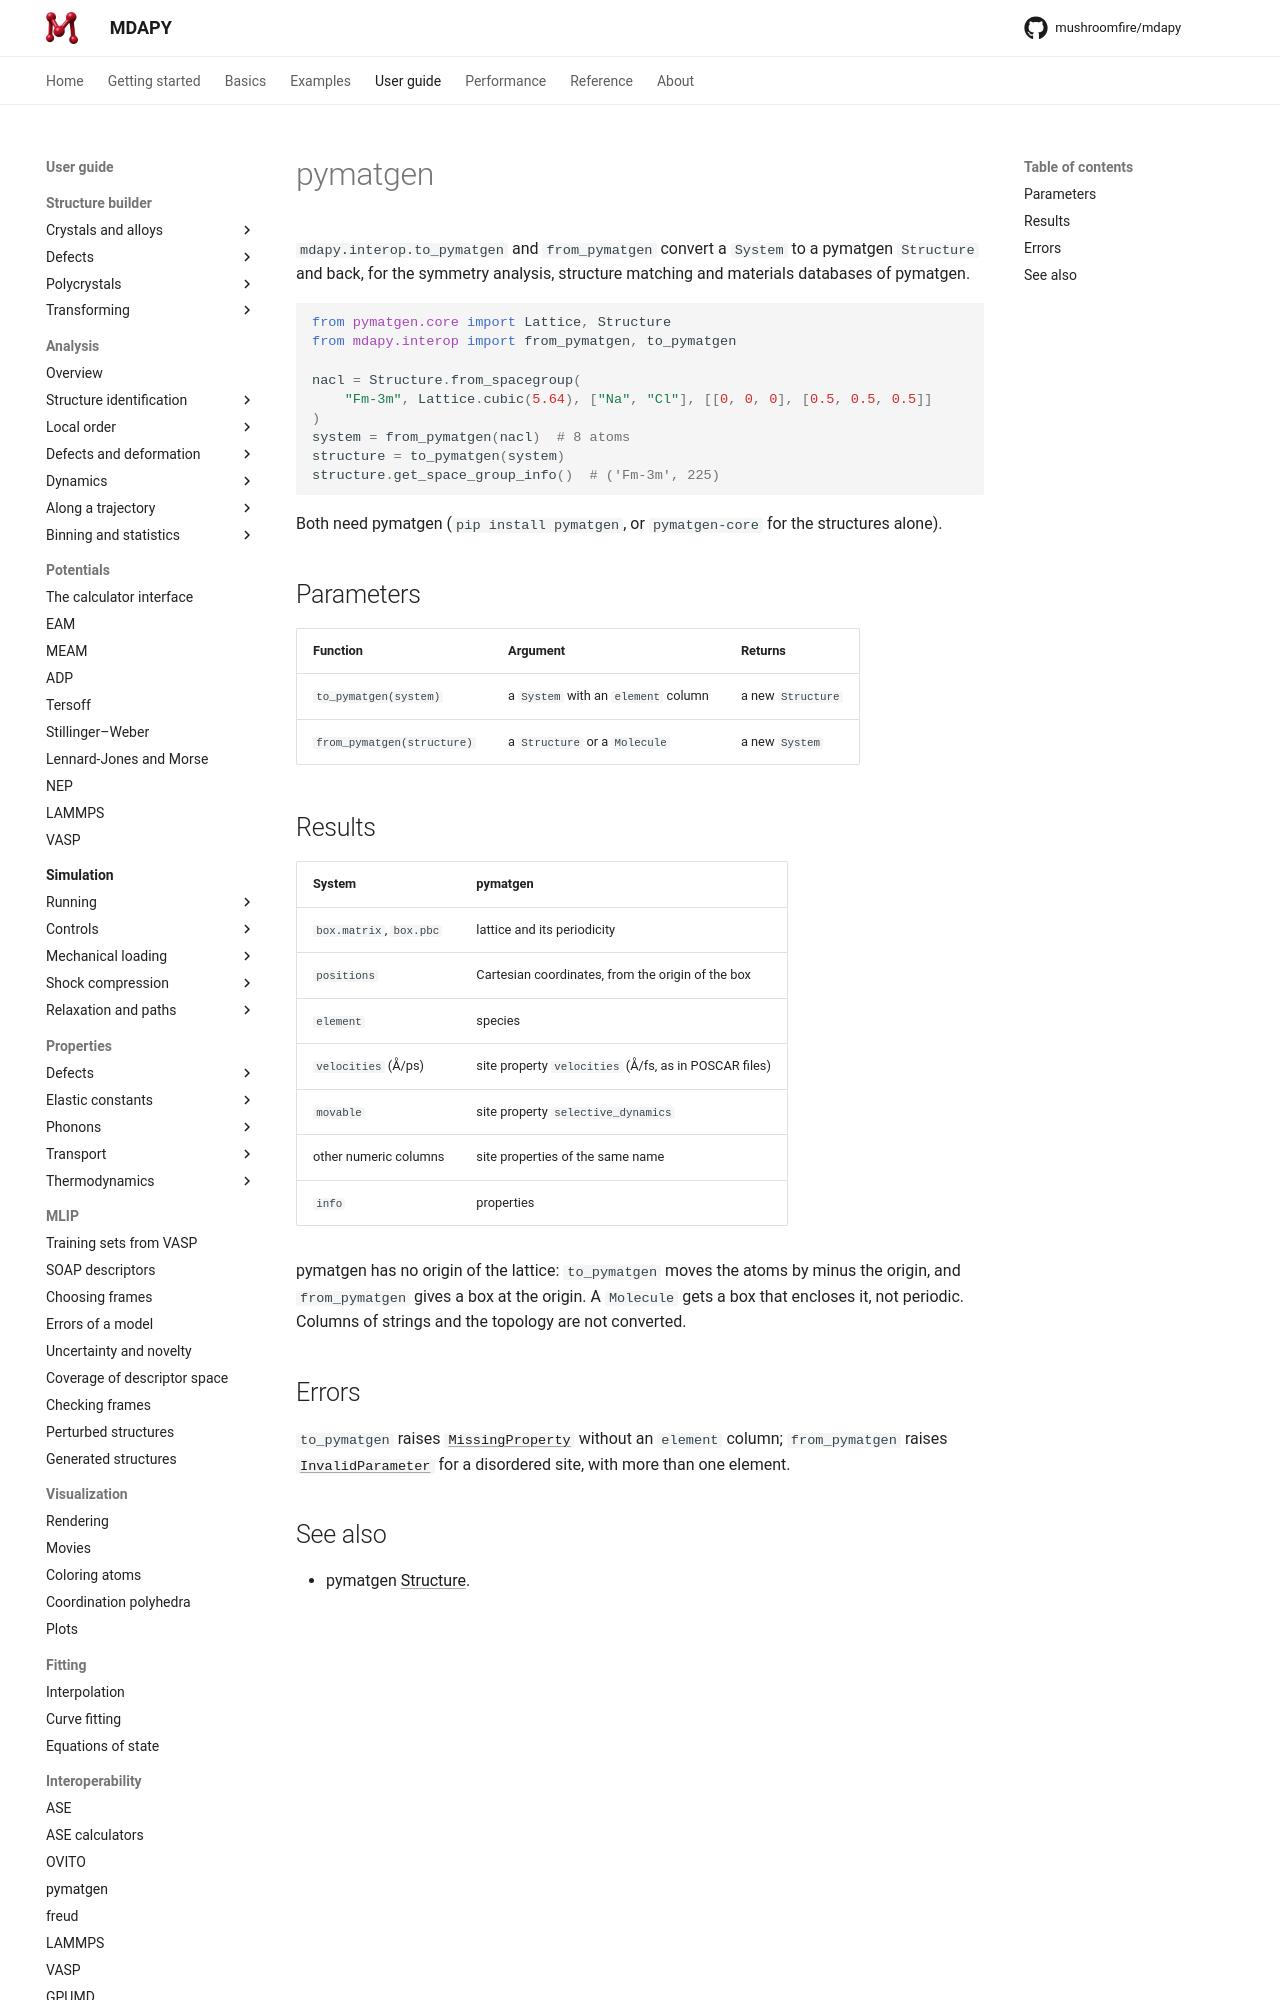

repository: mushroomfire/mdapy · page: latest/user-guide/interop/pymatgen/index.html · generator: mkdocs

<!-- needs: pymatgen.core -->
# pymatgen

`mdapy.interop.to_pymatgen` and `from_pymatgen` convert a `System` to a
pymatgen `Structure` and back, for the symmetry analysis, structure
matching and materials databases of pymatgen.

```python
from pymatgen.core import Lattice, Structure
from mdapy.interop import from_pymatgen, to_pymatgen

nacl = Structure.from_spacegroup(
    "Fm-3m", Lattice.cubic(5.64), ["Na", "Cl"], [[0, 0, 0], [0.5, 0.5, 0.5]]
)
system = from_pymatgen(nacl)  # 8 atoms
structure = to_pymatgen(system)
structure.get_space_group_info()  # ('Fm-3m', 225)
```

Both need pymatgen (`pip install pymatgen`, or `pymatgen-core` for the
structures alone).

## Parameters

| Function | Argument | Returns |
|---|---|---|
| `to_pymatgen(system)` | a `System` with an `element` column | a new `Structure` |
| `from_pymatgen(structure)` | a `Structure` or a `Molecule` | a new `System` |

## Results

| System | pymatgen |
|---|---|
| `box.matrix`, `box.pbc` | lattice and its periodicity |
| `positions` | Cartesian coordinates, from the origin of the box |
| `element` | species |
| `velocities` (Å/ps) | site property `velocities` (Å/fs, as in POSCAR files) |
| `movable` | site property `selective_dynamics` |
| other numeric columns | site properties of the same name |
| `info` | properties |

pymatgen has no origin of the lattice: `to_pymatgen` moves the atoms by
minus the origin, and `from_pymatgen` gives a box at the origin. A
`Molecule` gets a box that encloses it, not periodic. Columns of strings
and the topology are not converted.
